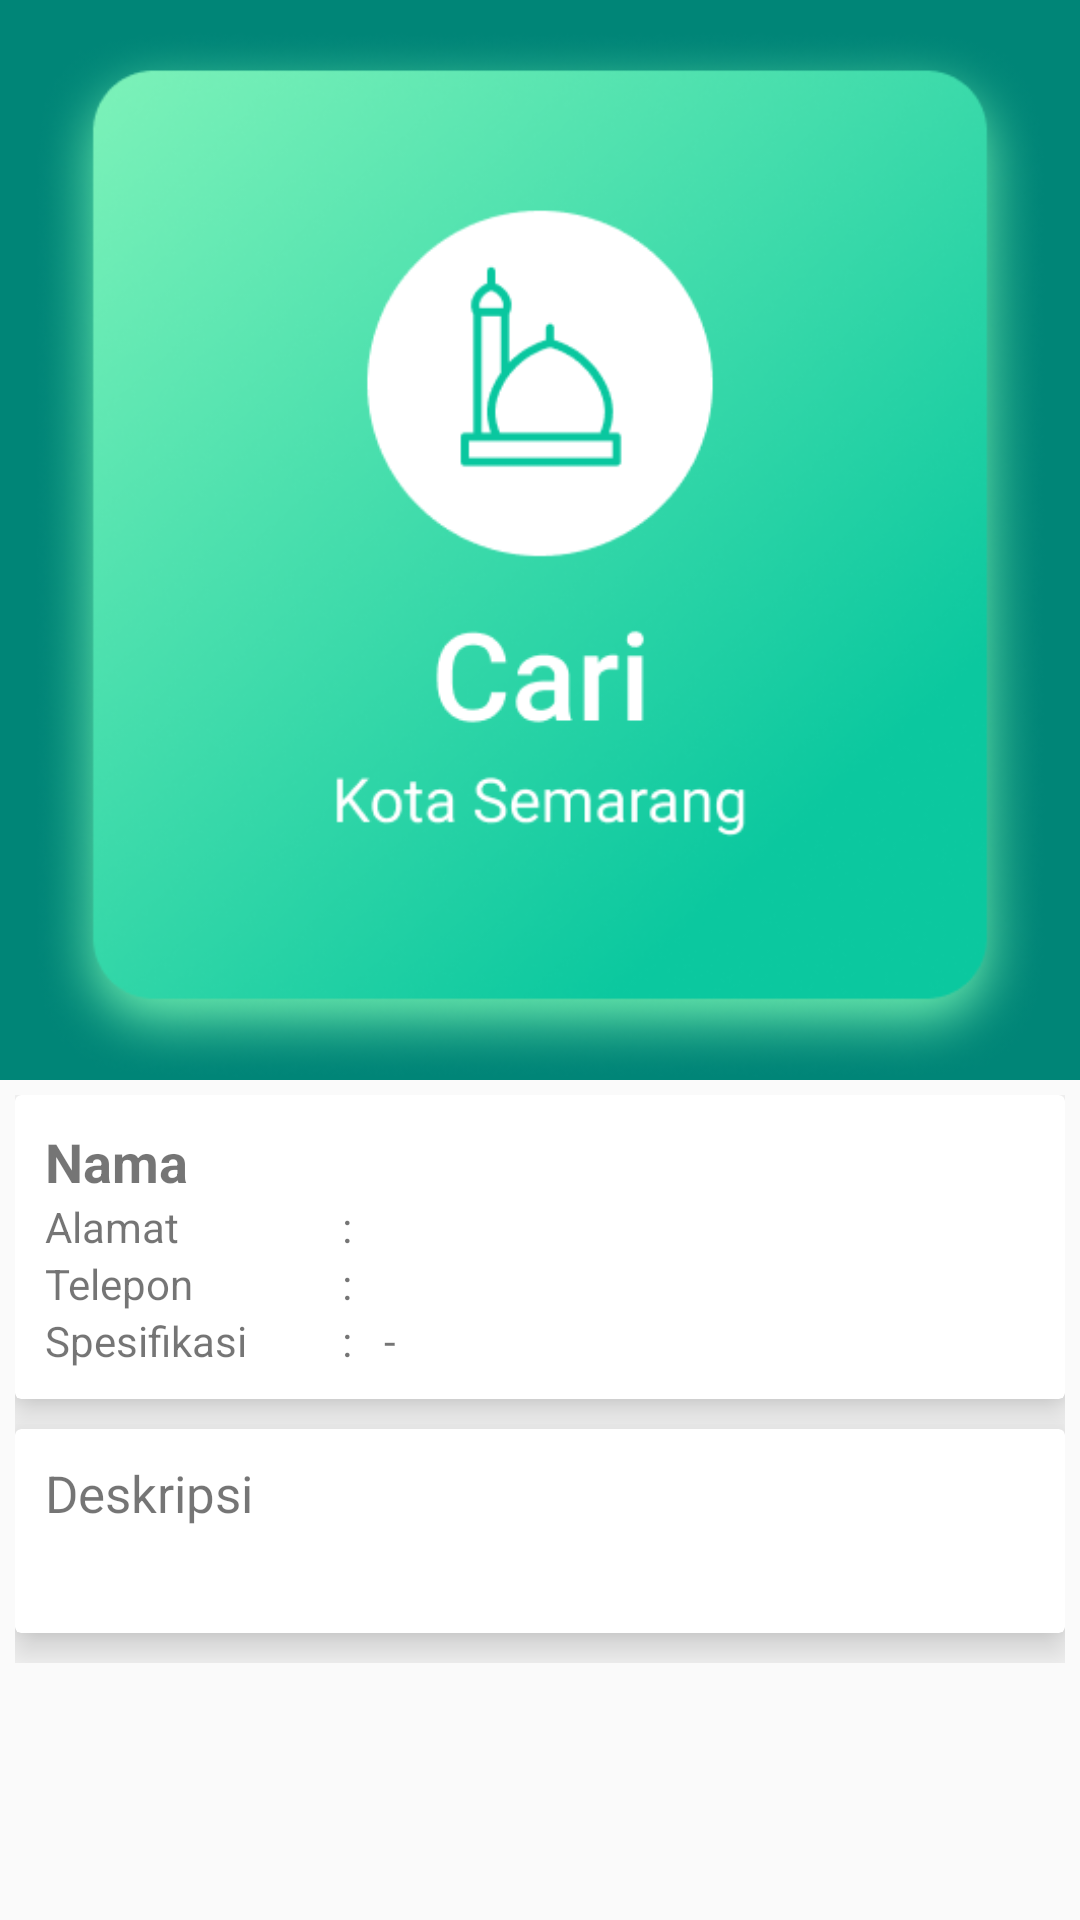

Reconstruct the res/layout file that produces this screen, plus the resources it refers to.
<!-- AndroidManifest.xml: application theme AppTheme -->
<!-- res/layout/activity_mubaligh_detail.xml -->
<?xml version="1.0" encoding="utf-8"?>
<androidx.coordinatorlayout.widget.CoordinatorLayout xmlns:android="http://schemas.android.com/apk/res/android"
    xmlns:tools="http://schemas.android.com/tools"
    xmlns:app="http://schemas.android.com/apk/res-auto"
    android:fitsSystemWindows="true"
    android:layout_width="match_parent"
    android:layout_height="match_parent"
    tools:context=".Kegiatan.KegiatanDetail"
    >

    <com.google.android.material.appbar.AppBarLayout
        android:id="@+id/appbar_component"
        android:layout_width="match_parent"
        android:layout_height="wrap_content"
        android:fitsSystemWindows="true">

        <com.google.android.material.appbar.CollapsingToolbarLayout
            android:id="@+id/collapsToolbar"
            android:layout_width="match_parent"
            android:layout_height="match_parent"
            app:contentScrim="?attr/colorPrimary"
            app:layout_scrollFlags="scroll|exitUntilCollapsed"
            app:layout_scrollInterpolator="@android:anim/decelerate_interpolator"
            app:toolbarId="@+id/toolbar">

            <ImageView
                android:id="@+id/image"
                android:layout_width="match_parent"
                android:layout_height="350dp"
                android:layout_marginTop="10dp"
                android:src="@drawable/bt_home_cari"
                app:layout_collapseMode="parallax" />

            <androidx.appcompat.widget.Toolbar
                android:id="@+id/toolbar"
                android:layout_width="match_parent"
                android:layout_height="?attr/actionBarSize"
                app:layout_collapseMode="pin"
                app:title=""></androidx.appcompat.widget.Toolbar>
        </com.google.android.material.appbar.CollapsingToolbarLayout>
    </com.google.android.material.appbar.AppBarLayout>

    <androidx.core.widget.NestedScrollView
        android:layout_width="match_parent"
        android:layout_height="match_parent"
        android:padding="5dp"
        app:layout_behavior="com.google.android.material.appbar.AppBarLayout$ScrollingViewBehavior">
        <LinearLayout
            android:layout_width="match_parent"
            android:layout_height="wrap_content"
            android:paddingBottom="10dp"
            android:orientation="vertical">

            <androidx.cardview.widget.CardView
                app:cardElevation="8dp"
                android:layout_width="match_parent"
                android:layout_height="match_parent" >

                <LinearLayout
                    android:layout_margin="10dp"
                    android:layout_width="match_parent"
                    android:layout_height="match_parent"
                    android:orientation="vertical">

                    <TextView
                        android:textSize="18dp"
                        android:textStyle="bold"
                        android:id="@+id/nama"
                        android:layout_width="wrap_content"
                        android:layout_height="wrap_content"
                        android:text="Nama" />

                    <TableLayout
                        android:layout_width="match_parent"
                        android:layout_height="match_parent">

                        <TableRow
                            android:layout_width="match_parent"
                            android:layout_height="match_parent" >

                            <TextView
                                android:id="@+id/textView8"
                                android:layout_width="99dp"
                                android:layout_height="wrap_content"
                                android:text="Alamat" />

                            <TextView
                                android:id="@+id/textView10"
                                android:layout_width="14dp"
                                android:layout_height="match_parent"
                                android:text=":" />

                            <TextView
                                android:id="@+id/alamat"
                                android:layout_width="wrap_content"
                                android:layout_height="wrap_content" />
                        </TableRow>

                        <TableRow
                            android:layout_width="match_parent"
                            android:layout_height="match_parent" >

                            <TextView
                                android:id="@+id/textView12"
                                android:layout_width="wrap_content"
                                android:layout_height="wrap_content"
                                android:text="Telepon" />

                            <TextView
                                android:id="@+id/textView13"
                                android:layout_width="wrap_content"
                                android:layout_height="wrap_content"
                                android:text=":" />

                            <TextView
                                android:id="@+id/telepon"
                                android:layout_width="wrap_content"
                                android:layout_height="wrap_content" />
                        </TableRow>

                        <TableRow
                            android:layout_width="match_parent"
                            android:layout_height="match_parent" >

                            <TextView
                                android:id="@+id/textView9"
                                android:layout_width="wrap_content"
                                android:layout_height="wrap_content"
                                android:text="Spesifikasi" />

                            <TextView
                                android:id="@+id/textView14"
                                android:layout_width="wrap_content"
                                android:layout_height="wrap_content"
                                android:text=":" />

                            <TextView
                                android:id="@+id/spesifikasi"
                                android:layout_width="wrap_content"
                                android:layout_height="wrap_content"
                                android:text="-" />
                        </TableRow>

                    </TableLayout>

                </LinearLayout>

            </androidx.cardview.widget.CardView>

            <androidx.cardview.widget.CardView
                android:layout_marginVertical="10dp"
                app:cardElevation="8dp"
                android:layout_width="match_parent"
                android:layout_height="wrap_content" >

                <LinearLayout
                    android:layout_margin="10dp"
                    android:layout_width="match_parent"
                    android:layout_height="match_parent"
                    android:orientation="vertical">

                    <TextView
                        android:id="@+id/textView16"
                        android:textSize="17dp"
                        android:layout_width="match_parent"
                        android:layout_height="wrap_content"
                        android:text="Deskripsi" />

                    <TextView
                        android:id="@+id/desc"
                        android:layout_marginTop="5dp"
                        android:textSize="15dp"
                        android:layout_width="wrap_content"
                        android:layout_height="wrap_content"
                        android:text=""
                        />
                </LinearLayout>

            </androidx.cardview.widget.CardView>
        </LinearLayout>
    </androidx.core.widget.NestedScrollView>


</androidx.coordinatorlayout.widget.CoordinatorLayout>
<!-- resources referenced by this layout -->
<resources>
  <!-- drawable bt_home_cari: png bitmap (drawable-v24, 198204 bytes) -->
  <style name="AppTheme" parent="Theme.AppCompat.Light.DarkActionBar">
          
          <item name="colorPrimary">@color/colorPrimary</item>
          <item name="colorPrimaryDark">@color/colorPrimaryDark</item>
          <item name="colorAccent">@color/colorAccent</item>
      </style>
  <color name="colorPrimary">#008577</color>
  <color name="colorPrimaryDark">#00574B</color>
  <color name="colorAccent">#D81B60</color>
</resources>
